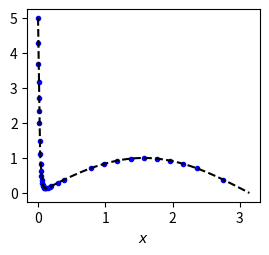

This chart was generated by the following Python code:
"""Lecture example: adaptive integration using Simpson's rule.
Two versions: recursive, and using a stack instead.
"""

import numpy as np
import matplotlib.pyplot as plt


MAX_DEPTH = 10  # max recursion depth


def simp(fun, a, b):
    """simpson's rule, two sub-intervals for integ routine """
    h = 0.5*(b-a)
    c = 0.5*(a+b)
    return (h/3)*(fun(a) + 4*fun(c) + fun(b))



def integrate(func, a, b, tol=1e-8):
    """ Integrates a function from a to be using an adaptive scheme.
        Args:
            func - the function f(x) to integrate
            a, b - the interval of integration
            tol - error tolerance (solution estimates abs. error < tol)
        Returns:
            integral - the approximation
            left_pts - list of the left endpts of intervals used (for testing)
    """
    left_pts = []
    result = integ(func, a, b, tol, 0, left_pts)

    return result, left_pts


def integ(fun, a, b, tol, depth, endpt):
    """ recursive adaptive scheme. Tracks left endpoint of sub-intervals
        used in the shared list `endpt' for testing."""
    c = 0.5*(a+b)
    approx1 = simp(fun, a, b)
    approx2 = simp(fun, a, c) + simp(fun, c, b)

    err_approx = (16/15)*abs(approx1 - approx2)

    if err_approx < tol or depth > MAX_DEPTH:
        endpt.append(a)
        return approx2

    integ_left = integ(fun, a, c, tol/2, depth+1, endpt)
    integ_right = integ(fun, c, b, tol/2, depth+1, endpt)
    return integ_left + integ_right

def integrate_stack(fun, a, b, tol=1e-8):
    """ adaptive scheme [with a stack].
        Tracks sub-intervals used for testing."""
    stack = [(a, b)]
    tol = tol/(b-a)  # fix tolerance (so err < tol*(b-a))
    total = 0
    min_size = (b-a)/2**(MAX_DEPTH)
    intervals = []
    while stack:
        a, b = stack.pop()
        mid = 0.5*(a + b)
        a1 = simp(fun, a, b)
        a2 = simp(fun, a, mid) + simp(fun, mid, b)
        err_approx = (16/15)*abs(a1 - a2)

        if b-a <= min_size or err_approx < tol*(b-a):
            total += a1
            intervals.append((a, b))
        else:
            stack.extend([(a, mid), (mid, b)])

    return total, intervals


def f(x):
    return 5 * ( np.e ** (-50*x) ) + np.sin(x)

def fun_q2b(x):
    """ [redacted] """

    return 10*np.e**(-25*x) + 8*np.sin(x)
"""
def error_table_3(m):
    " table of errors for 10^(-1), ... 10^(-n) "

    h = 1
    f = lambda x: 5*(np.e**(-50*x)) + np.sin(x) #func3
    a = 0
    b = np.pi
    exact = 2.1
    err = 0
    
    print("n        error           interval size           error ratio")
    for k in range(m):
        h *= 2 #(b-a)/float(m)
        interval_size = (b-a)/float(h)
        err = abs(simp(f, a, b) - exact)
        ratio = err / (abs(simp(f, a, b) - exact))
        print(f'{h} \t {err:.1e} \t {interval_size} \t {ratio}')
"""
#unsure how to modify error column such that simp(f,a,b) changes with n.


if __name__ == '__main__':
    exact = 2.1  # from wolfram alpha
    a = 0
    b = np.pi
    tol = 2e-5

    approx, left = integrate(f, a, b, tol)
    err = abs(approx - exact)

    print(f"Adapt: err = {err:.2e}, {len(left)} intervals")


    # plotting to show the mesh of points for the adaptive method.
    x = np.linspace(a, b, 100)
    left = np.array(left)  # convert to numpy arrray for vectorized math

    plt.figure(figsize=(3, 2.5))
    plt.plot(left, f(left), '.b')  # plot left sub-interval points
    plt.plot(x, f(x), '--k')
    plt.xlabel('$x$')
    plt.show()

